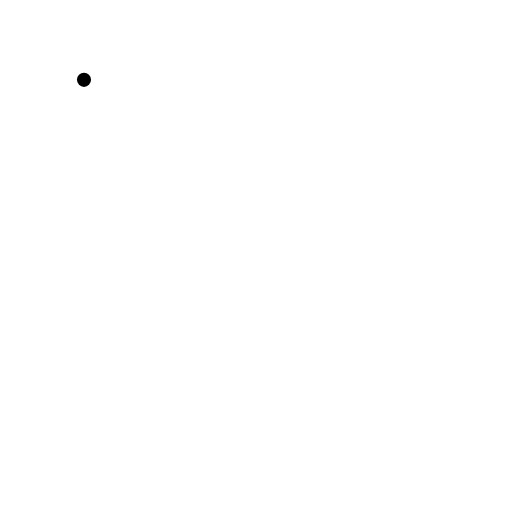
t = 0.00 s
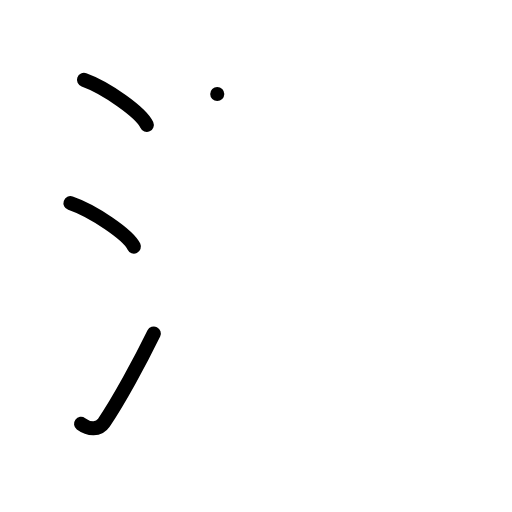
t = 3.00 s
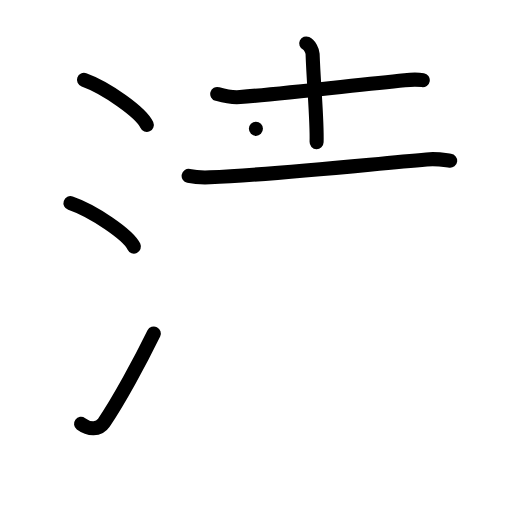
t = 6.00 s
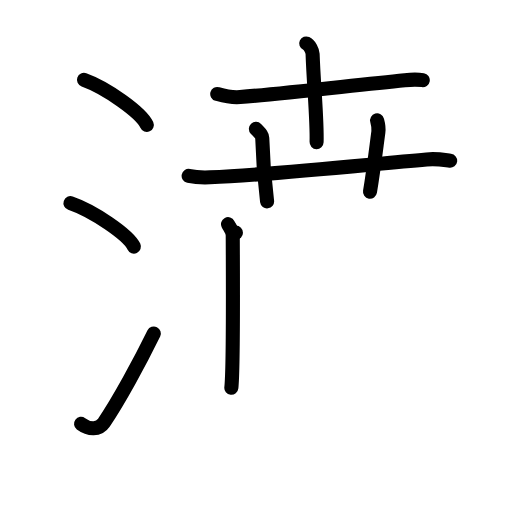
t = 9.00 s
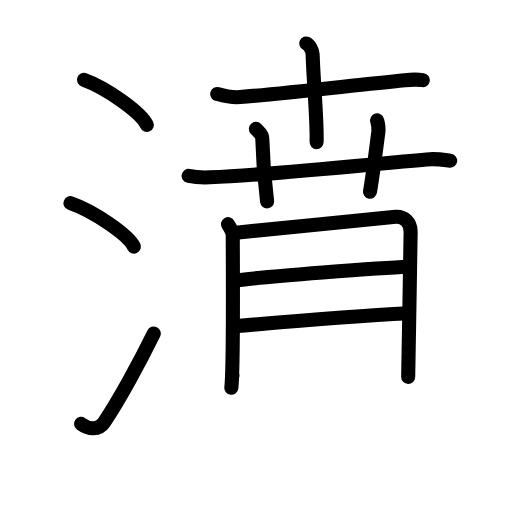
t = 12.00 s
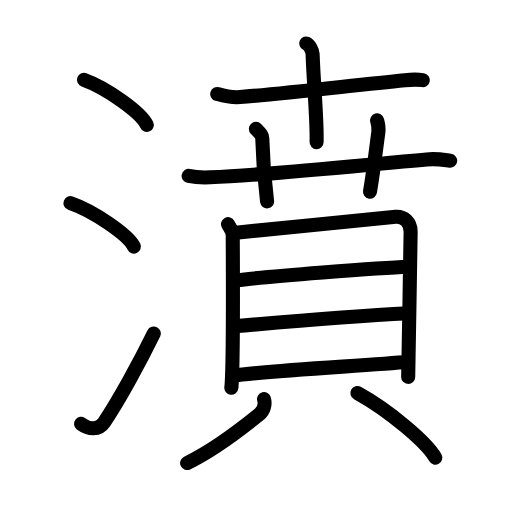
t = 15.00 s

The animated SVG that drew these frames (rendered in a browser with its animation timeline set to each time). Animation: 41 SMIL elements (animate=41); one cycle of 15.00 s.

<?xml version="1.0" encoding="UTF-8"?>
<!--
AniKanjiVG is licensed by CC-BY-SA Paul C. Sommerhoff (https://bitbucket.org/sommerhoff/anikanjivg).
AniKanjiVG uses KanjiVG which is licensed by CC-BY-SA Ulrich Apel (http://kanjivg.tagaini.net).
See also http://creativecommons.org/licenses/by-sa/3.0/
-->
<svg xmlns:kvg='http://kanjivg.tagaini.net' xmlns='http://www.w3.org/2000/svg' width='109' height='109' viewBox='0 0 109 109' style='fill:none;stroke:#000000;stroke-width:3;stroke-linecap:round;stroke-linejoin:round;' id="kvg:kanji_06fc6"><g id="kvg:06fc6" kvg:element="濆"><g id="kvg:06fc6-g1" kvg:element="氵" kvg:variant="true" kvg:original="水" kvg:position="left" kvg:radical="general"><path id="kvg:06fc6-s1" kvg:type="㇔" d="M17.88,17c4.72,1.69,12.19,6.96,13.37,9.59"><animate attributeName="d" begin="0.0s" dur="1.0s" from="M17.88,17C17.88,17,17.88,17,17.88,17" to="M17.88,17c4.72,1.69,12.19,6.96,13.37,9.59" />
</path>
<path id="kvg:06fc6-s2" kvg:type="㇔" d="M15,43.25c4.77,1.63,12.31,6.71,13.5,9.25"><animate attributeName="d" begin="1.0s" dur="1.0s" from="M15,43.25C15,43.25,15,43.25,15,43.25" to="M15,43.25c4.77,1.63,12.31,6.71,13.5,9.25" />
<animate attributeName="d" begin="0s" dur="1.0s" from="M-100,-100" to="M-100,-100" />
</path>
<path id="kvg:06fc6-s3" kvg:type="㇀" d="M17.25,90.23c1.71,1.27,3.78,1.32,4.86-0.25c3.14-4.57,7.79-13.16,10.64-18.99"><animate attributeName="d" begin="2.0s" dur="0.5s" from="M17.25,90.23C17.25,90.23,17.25,90.23,17.25,90.23" to="M17.25,90.23c1.71,1.27,3.78,1.32,4.86-0.25" />
<animate attributeName="d" begin="2.5s" dur="0.5s" from="M17.25,90.23c1.71,1.27,3.78,1.32,4.86-0.25c0,0,0,0,0,0,0" to="M17.25,90.23c1.71,1.27,3.78,1.32,4.86-0.25c3.14-4.57,7.79-13.16,10.64-18.99" />
<animate attributeName="d" begin="0s" dur="2.0s" from="M-100,-100" to="M-100,-100" />
</path>
</g>
<g id="kvg:06fc6-g2" kvg:element="賁" kvg:position="right"><g id="kvg:06fc6-g3" kvg:element="卉" kvg:position="top"><g id="kvg:06fc6-g4" kvg:element="十" kvg:position="top"><path id="kvg:06fc6-s4" kvg:type="㇐" d="M46.25,20.01c0.77,0.22,2.82,0.83,4.86,0.66c8.35-0.66,23.39-2.42,35.06-3.6c2.04-0.21,2.56-0.22,3.83,0"><animate attributeName="d" begin="3.0s" dur="0.3333333333333333s" from="M46.25,20.01C46.25,20.01,46.25,20.01,46.25,20.01" to="M46.25,20.01c0.77,0.22,2.82,0.83,4.86,0.66" />
<animate attributeName="d" begin="3.3333333333333335s" dur="0.3333333333333333s" from="M46.25,20.01c0.77,0.22,2.82,0.83,4.86,0.66c0,0,0,0,0,0,0" to="M46.25,20.01c0.77,0.22,2.82,0.83,4.86,0.66c8.35-0.66,23.39-2.42,35.06-3.6" />
<animate attributeName="d" begin="3.6666666666666665s" dur="0.3333333333333333s" from="M46.25,20.01c0.77,0.22,2.82,0.83,4.86,0.66c8.35-0.66,23.39-2.42,35.06-3.6c0,0,0,0,0,0,0" to="M46.25,20.01c0.77,0.22,2.82,0.83,4.86,0.66c8.35-0.66,23.39-2.42,35.06-3.6c2.04-0.21,2.56-0.22,3.83,0" />
<animate attributeName="d" begin="0s" dur="3.0s" from="M-100,-100" to="M-100,-100" />
</path>
<path id="kvg:06fc6-s5" kvg:type="㇑" d="M65.19,9.25c0.75,0.35,1.33,1.54,1.36,2.25c0.21,6.25,1,14.43,0.85,18.75"><animate attributeName="d" begin="4.0s" dur="0.5s" from="M65.19,9.25C65.19,9.25,65.19,9.25,65.19,9.25" to="M65.19,9.25c0.75,0.35,1.33,1.54,1.36,2.25" />
<animate attributeName="d" begin="4.5s" dur="0.5s" from="M65.19,9.25c0.75,0.35,1.33,1.54,1.36,2.25c0,0,0,0,0,0,0" to="M65.19,9.25c0.75,0.35,1.33,1.54,1.36,2.25c0.21,6.25,1,14.43,0.85,18.75" />
<animate attributeName="d" begin="0s" dur="4.0s" from="M-100,-100" to="M-100,-100" />
</path>
</g>
<g id="kvg:06fc6-g5" kvg:element="廾" kvg:position="bottom"><g id="kvg:06fc6-g6" kvg:element="十" kvg:part="1"><path id="kvg:06fc6-s6" kvg:type="㇐" d="M40.16,37.45c1.43,0.3,3.1,0.36,4.53,0.3c13.16-0.55,31.3-2.5,46.13-3.81c2.38-0.21,3.82,0.14,5.01,0.29"><animate attributeName="d" begin="5.0s" dur="0.3333333333333333s" from="M40.16,37.45C40.16,37.45,40.16,37.45,40.16,37.45" to="M40.16,37.45c1.43,0.3,3.1,0.36,4.53,0.3" />
<animate attributeName="d" begin="5.333333333333333s" dur="0.3333333333333333s" from="M40.16,37.45c1.43,0.3,3.1,0.36,4.53,0.3c0,0,0,0,0,0,0" to="M40.16,37.45c1.43,0.3,3.1,0.36,4.53,0.3c13.16-0.55,31.3-2.5,46.13-3.81" />
<animate attributeName="d" begin="5.666666666666667s" dur="0.3333333333333333s" from="M40.16,37.45c1.43,0.3,3.1,0.36,4.53,0.3c13.16-0.55,31.3-2.5,46.13-3.81c0,0,0,0,0,0,0" to="M40.16,37.45c1.43,0.3,3.1,0.36,4.53,0.3c13.16-0.55,31.3-2.5,46.13-3.81c2.38-0.21,3.82,0.14,5.01,0.29" />
<animate attributeName="d" begin="0s" dur="5.0s" from="M-100,-100" to="M-100,-100" />
</path>
</g>
<g id="kvg:06fc6-g7" kvg:element="丿" kvg:variant="true"><path id="kvg:06fc6-s7" kvg:type="㇑/㇒" d="M54.48,27.43c0.95,1.02,1.33,1.32,1.35,1.95c0.17,6.37,0.76,11.37,1.03,13.49"><animate attributeName="d" begin="6.0s" dur="0.5s" from="M54.48,27.43C54.48,27.43,54.48,27.43,54.48,27.43" to="M54.48,27.43c0.95,1.02,1.33,1.32,1.35,1.95" />
<animate attributeName="d" begin="6.5s" dur="0.5s" from="M54.48,27.43c0.95,1.02,1.33,1.32,1.35,1.95c0,0,0,0,0,0,0" to="M54.48,27.43c0.95,1.02,1.33,1.32,1.35,1.95c0.17,6.37,0.76,11.37,1.03,13.49" />
<animate attributeName="d" begin="0s" dur="6.0s" from="M-100,-100" to="M-100,-100" />
</path>
</g>
<g id="kvg:06fc6-g8" kvg:element="十" kvg:part="2"><path id="kvg:06fc6-s8" kvg:type="㇑" d="M80.28,25.63c0.23,0.83,0.41,1.43,0.27,2.48c-0.55,4.14-1.05,8.39-1.78,12.7"><animate attributeName="d" begin="7.0s" dur="0.5s" from="M80.28,25.63C80.28,25.63,80.28,25.63,80.28,25.63" to="M80.28,25.63c0.23,0.83,0.41,1.43,0.27,2.48" />
<animate attributeName="d" begin="7.5s" dur="0.5s" from="M80.28,25.63c0.23,0.83,0.41,1.43,0.27,2.48c0,0,0,0,0,0,0" to="M80.28,25.63c0.23,0.83,0.41,1.43,0.27,2.48c-0.55,4.14-1.05,8.39-1.78,12.7" />
<animate attributeName="d" begin="0s" dur="7.0s" from="M-100,-100" to="M-100,-100" />
</path>
</g>
</g>
</g>
<g id="kvg:06fc6-g9" kvg:element="貝" kvg:position="bottom"><g id="kvg:06fc6-g10" kvg:element="目" kvg:position="top"><path id="kvg:06fc6-s9" kvg:type="㇑" d="M48.55,47.72c0.41,0.79,1,1.37,1,2.42c0,1.05,0.19,28.02-0.3,32.42"><animate attributeName="d" begin="8.0s" dur="0.5s" from="M48.55,47.72C48.55,47.72,48.55,47.72,48.55,47.72" to="M48.55,47.72c0.41,0.79,1,1.37,1,2.42" />
<animate attributeName="d" begin="8.5s" dur="0.5s" from="M48.55,47.72c0.41,0.79,1,1.37,1,2.42c0,0,0,0,0,0,0" to="M48.55,47.72c0.41,0.79,1,1.37,1,2.42c0,1.05,0.19,28.02-0.3,32.42" />
<animate attributeName="d" begin="0s" dur="8.0s" from="M-100,-100" to="M-100,-100" />
</path>
<path id="kvg:06fc6-s10" kvg:type="㇕a" d="M50.23,49.53c2.31-0.13,31.89-3.22,34-3.37c1.75-0.13,3.19,1.09,3.19,3.16c0,2.33-0.52,30.16-0.52,30.92"><animate attributeName="d" begin="9.0s" dur="0.3333333333333333s" from="M50.23,49.53C50.23,49.53,50.23,49.53,50.23,49.53" to="M50.23,49.53c2.31-0.13,31.89-3.22,34-3.37" />
<animate attributeName="d" begin="9.333333333333334s" dur="0.3333333333333333s" from="M50.23,49.53c2.31-0.13,31.89-3.22,34-3.37c0,0,0,0,0,0,0" to="M50.23,49.53c2.31-0.13,31.89-3.22,34-3.37c1.75-0.13,3.19,1.09,3.19,3.16" />
<animate attributeName="d" begin="9.666666666666666s" dur="0.3333333333333333s" from="M50.23,49.53c2.31-0.13,31.89-3.22,34-3.37c1.75-0.13,3.19,1.09,3.19,3.16c0,0,0,0,0,0,0" to="M50.23,49.53c2.31-0.13,31.89-3.22,34-3.37c1.75-0.13,3.19,1.09,3.19,3.16c0,2.33-0.52,30.16-0.52,30.92" />
<animate attributeName="d" begin="0s" dur="9.0s" from="M-100,-100" to="M-100,-100" />
</path>
<path id="kvg:06fc6-s11" kvg:type="㇐a" d="M49.6,59.81c6-0.93,32.47-2.86,37.25-3.03"><animate attributeName="d" begin="10.0s" dur="1.0s" from="M49.6,59.81C49.6,59.81,49.6,59.81,49.6,59.81" to="M49.6,59.81c6-0.93,32.47-2.86,37.25-3.03" />
<animate attributeName="d" begin="0s" dur="10.0s" from="M-100,-100" to="M-100,-100" />
</path>
<path id="kvg:06fc6-s12" kvg:type="㇐a" d="M49.79,69.47c6.51-0.56,28.94-2.33,37.09-2.77"><animate attributeName="d" begin="11.0s" dur="1.0s" from="M49.79,69.47C49.79,69.47,49.79,69.47,49.79,69.47" to="M49.79,69.47c6.51-0.56,28.94-2.33,37.09-2.77" />
<animate attributeName="d" begin="0s" dur="11.0s" from="M-100,-100" to="M-100,-100" />
</path>
<path id="kvg:06fc6-s13" kvg:type="㇐a" d="M49.49,80.01c8.19-1.22,29.66-2.19,37.38-2.99"><animate attributeName="d" begin="12.0s" dur="1.0s" from="M49.49,80.01C49.49,80.01,49.49,80.01,49.49,80.01" to="M49.49,80.01c8.19-1.22,29.66-2.19,37.38-2.99" />
<animate attributeName="d" begin="0s" dur="12.0s" from="M-100,-100" to="M-100,-100" />
</path>
</g>
<g id="kvg:06fc6-g11" kvg:position="bottom"><path id="kvg:06fc6-s14" kvg:type="㇒" d="M56.21,84.97c0.29,1.03,0,2.42-1,3.23c-3.02,2.45-9.33,7.48-15.37,10.38"><animate attributeName="d" begin="13.0s" dur="0.5s" from="M56.21,84.97C56.21,84.97,56.21,84.97,56.21,84.97" to="M56.21,84.97c0.29,1.03,0,2.42-1,3.23" />
<animate attributeName="d" begin="13.5s" dur="0.5s" from="M56.21,84.97c0.29,1.03,0,2.42-1,3.23c0,0,0,0,0,0,0" to="M56.21,84.97c0.29,1.03,0,2.42-1,3.23c-3.02,2.45-9.33,7.48-15.37,10.38" />
<animate attributeName="d" begin="0s" dur="13.0s" from="M-100,-100" to="M-100,-100" />
</path>
<path id="kvg:06fc6-s15" kvg:type="㇔" d="M76.09,83.67c6.75,3.73,14.73,10.49,16.58,13.75"><animate attributeName="d" begin="14.0s" dur="1.0s" from="M76.09,83.67C76.09,83.67,76.09,83.67,76.09,83.67" to="M76.09,83.67c6.75,3.73,14.73,10.49,16.58,13.75" />
<animate attributeName="d" begin="0s" dur="14.0s" from="M-100,-100" to="M-100,-100" />
</path>
</g>
</g>
</g>
</g>
</svg>
